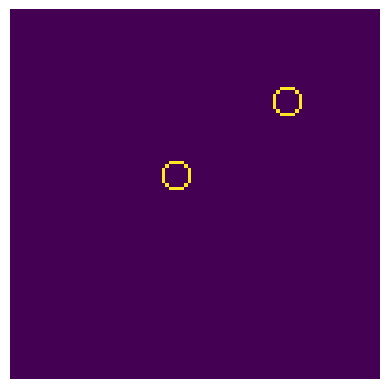

This chart was generated by the following Python code: (Note: this script raises an exception after producing the figure.)

import matplotlib.pyplot as plt
import numpy as np
from matplotlib.animation import FuncAnimation
import os
from scipy.signal import convolve2d

def circular_ring(size=10, inner_radius=3, outer_radius=4):
    center = (size - 1) / 2
    Y, X = np.ogrid[:size, :size]
    dist_from_center = np.sqrt((X - center)**2 + (Y - center)**2)
    ring = np.where((dist_from_center >= inner_radius) & (dist_from_center <= outer_radius), 1, 0)
    return ring

def growth(U):
    # return np.where(((U >= 0.15) & (U <= 0.18)) | ((U >= 0.72) & (U <= 0.85)), 1, -1)
    # return 0 + ((U >= 0.135) & (U <= 0.165)) - ((U < 0.135) | (U > 0.165))
    return 0 + ((U>=0.12)&(U<=0.1481)) - ((U<0.12)|(U>0.1481))

def convolve(data, kernel):
    kr, kc = kernel.shape
    dr, dc = data.shape
    scaled_data = np.tile(data, (3, 3))
    new_data = np.zeros((dr, dc))
    for i in range(dr):
        for j in range(dc):
            if np.sum(kernel) == 0:
                val = 0
            else:
                val = np.sum(scaled_data[int(dr+i-(kr-1)/2):int(dr+i+(kr+1)/2), int((dc+j-(kc-1)/2)):int((dc+j+(kc+1)/2))] * kernel)/np.sum(kernel)
            new_data[i, j] = np.clip(data[i, j] + dt * growth(val), 0, 1)
    return new_data


# Kernel (Can be customized to shape n x n with odd number n)
kernel = np.array([
[0.03, 0.13, 0.22, 0.22, 0.03],
[0.13, 0.61, 0.98, 0.61, 0.13],
[0.22, 0.98, 1, 0.98, 0.22],
[0.13, 0.61, 0.98, 0.61, 0.13],
[0.03, 0.13, 0.22, 0.13, 0.03]])
# 17x17 Gaussian Kernel
kernel = np.array([
 [0.011, 0.018, 0.030, 0.048, 0.073, 0.106, 0.145, 0.183, 0.213, 0.230, 0.230, 0.213, 0.183, 0.145, 0.106, 0.073, 0.048],
 [0.018, 0.030, 0.050, 0.080, 0.119, 0.169, 0.228, 0.285, 0.333, 0.361, 0.361, 0.333, 0.285, 0.228, 0.169, 0.119, 0.080],
 [0.030, 0.050, 0.083, 0.132, 0.194, 0.273, 0.364, 0.454, 0.530, 0.575, 0.575, 0.530, 0.454, 0.364, 0.273, 0.194, 0.132],
 [0.048, 0.080, 0.132, 0.209, 0.308, 0.435, 0.577, 0.718, 0.837, 0.907, 0.907, 0.837, 0.718, 0.577, 0.435, 0.308, 0.209],
 [0.073, 0.119, 0.194, 0.308, 0.451, 0.637, 0.844, 1.044, 1.217, 1.319, 1.319, 1.217, 1.044, 0.844, 0.637, 0.451, 0.308],
 [0.106, 0.169, 0.273, 0.435, 0.637, 0.897, 1.189, 1.469, 1.714, 1.819, 1.819, 1.714, 1.469, 1.189, 0.897, 0.637, 0.435],
 [0.145, 0.228, 0.364, 0.577, 0.844, 1.189, 1.579, 1.949, 2.269, 2.410, 2.410, 2.269, 1.949, 1.579, 1.189, 0.844, 0.577],
 [0.183, 0.285, 0.454, 0.718, 1.044, 1.469, 1.949, 2.405, 2.800, 2.968, 2.968, 2.800, 2.405, 1.949, 1.469, 1.044, 0.718],
 [0.213, 0.333, 0.530, 0.837, 1.217, 1.714, 2.269, 2.800, 3.260, 3.456, 3.456, 3.260, 2.800, 2.269, 1.714, 1.217, 0.837],
 [0.230, 0.361, 0.575, 0.907, 1.319, 1.819, 2.410, 2.968, 3.456, 3.660, 3.660, 3.456, 2.968, 2.410, 1.819, 1.319, 0.907],
 [0.230, 0.361, 0.575, 0.907, 1.319, 1.819, 2.410, 2.968, 3.456, 3.660, 3.660, 3.456, 2.968, 2.410, 1.819, 1.319, 0.907],
 [0.213, 0.333, 0.530, 0.837, 1.217, 1.714, 2.269, 2.800, 3.260, 3.456, 3.456, 3.260, 2.800, 2.269, 1.714, 1.217, 0.837],
 [0.183, 0.285, 0.454, 0.718, 1.044, 1.469, 1.949, 2.405, 2.800, 2.968, 2.968, 2.800, 2.405, 1.949, 1.469, 1.044, 0.718],
 [0.145, 0.228, 0.364, 0.577, 0.844, 1.189, 1.579, 1.949, 2.269, 2.410, 2.410, 2.269, 1.949, 1.579, 1.189, 0.844, 0.577],
 [0.106, 0.169, 0.273, 0.435, 0.637, 0.897, 1.189, 1.469, 1.714, 1.819, 1.819, 1.714, 1.469, 1.189, 0.897, 0.637, 0.435],
 [0.073, 0.119, 0.194, 0.308, 0.451, 0.637, 0.844, 1.044, 1.217, 1.319, 1.319, 1.217, 1.044, 0.844, 0.637, 0.451, 0.308],
 [0.048, 0.080, 0.132, 0.209, 0.308, 0.435, 0.577, 0.718, 0.837, 0.907, 0.907, 0.837, 0.718, 0.577, 0.435, 0.308, 0.209]
])
kernel = kernel/np.sum(kernel)
# Space Width (Height)
size = 100
# Time Interval
dt = 0.1

# Option 1: Random Cell Generation
# data = np.random.rand(size, size)

# Option 2: Circular Ring in Empty Space
data = np.zeros((size, size))
data[40:50, 40:50] = circular_ring()
data[20:30, 70:80] = circular_ring()

# Option 3: Random Cell Generation With Threshold (Limit Cell Number)
# data = np.random.rand(size, size)
# data[data <= 0.95] = 0

fig, ax = plt.subplots()
im = ax.imshow(data)
ax.axis('off')

def init():
    im.set_data(data)
    return[im]

def animate(i):
    next_frame = convolve(im.get_array(), kernel)
    # next_frame = np.clip(im.get_array() + dt * growth(convolve2d(im.get_array(), kernel, mode='same', boundary='wrap')), 0, 1)
    im.set_data(next_frame)
    return [im]

anim = FuncAnimation(fig, animate, init_func=init, frames=100, interval=5, blit=True)
os.chdir('/Users/<user>/Desktop')
anim.save('animation.mp4', writer='ffmpeg', fps=30)
plt.show()